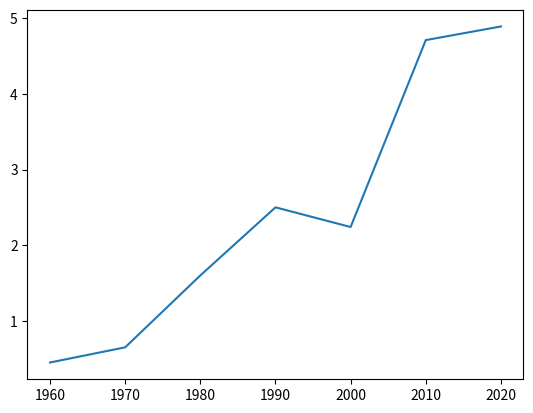

Recreate this plot in Python. (Note: this script raises an exception after producing the figure.)
import matplotlib.pyplot as plt

# LINE GRAPH

decades = [1960, 1970, 1980, 1990, 2000, 2010, 2020]

big_mac_prices = [.45, .65, 1.6, 2.5, 2.24, 4.71, 4.89]

plt.plot(decades, big_mac_prices)

plt.savefig("plots/big_mac_plot.png")

plt.clf()

# SCATTER PLOT

hours_studied = [1, 2, 2, 3, 4, 4, 5, 5, 5, 6, 7, 8, 9, 10]

exam_scores = [55, 60, 50, 70, 65, 80, 70, 80, 80, 90, 85, 85, 100, 100]

plt.scatter(hours_studied, exam_scores)

plt.savefig("plots/exam_scores.png")

plt.clf()

# HISTOGRAM

values = [7, 3, 1, 10, 9, 4, 8, 1, 10, 5, 3, 9, 10, 2, 6, 3, 1, 7, 2, 5]

plt.hist(values)

plt.savefig("plots/numbers.png")

plt.clf()

# -------------------------------------------------------------------

plt.hist(values, bins=5, edgecolor="black")

plt.savefig("plots/five_bins.png")

plt.clf()

# CUSTOMIZATION

data1 = [1910, 1920, 1930, 1940, 1950, 1960, 1970, 1980, 1990, 2000, 2010, 2020]

data2 = [
    92_228_531, 106_021_568, 123_202_660, 132_165_129, 151_325_798, 179_323_175,
    203_211_926, 226_545_805, 248_709_873, 281_421_906, 308_745_538, 331_449_281
]

plt.plot(data1, data2)

plt.savefig("plots/mystery_plot.png")

plt.clf()

# -------------------------------------------------------------------

ticks = range(50_000_000, 350_000_000, 25_000_000)

plt.plot(data1, data2)

plt.yticks(ticks)

plt.savefig("plots/unnamed_ticks.png")

plt.clf()

# -------------------------------------------------------------------

labels = [f"{tick // 1_000_000}" for tick in ticks]

plt.plot(data1, data2)

plt.yticks(ticks, labels)

plt.savefig("plots/named_ticks.png")

plt.clf()

# -------------------------------------------------------------------

plt.plot(data1, data2)

plt.yticks(ticks, labels)

plt.ylim(75_000_000, 350_000_000)

plt.savefig("plots/no_white_space.png")

plt.clf()

# -------------------------------------------------------------------

plt.plot(data1, data2)

plt.yticks(ticks, labels)

plt.ylim(75_000_000, 350_000_000)

plt.title("American Population Growth (in millions)")

plt.xlabel("Census Year")

plt.ylabel("Population")

plt.savefig("plots/population_chart.png")